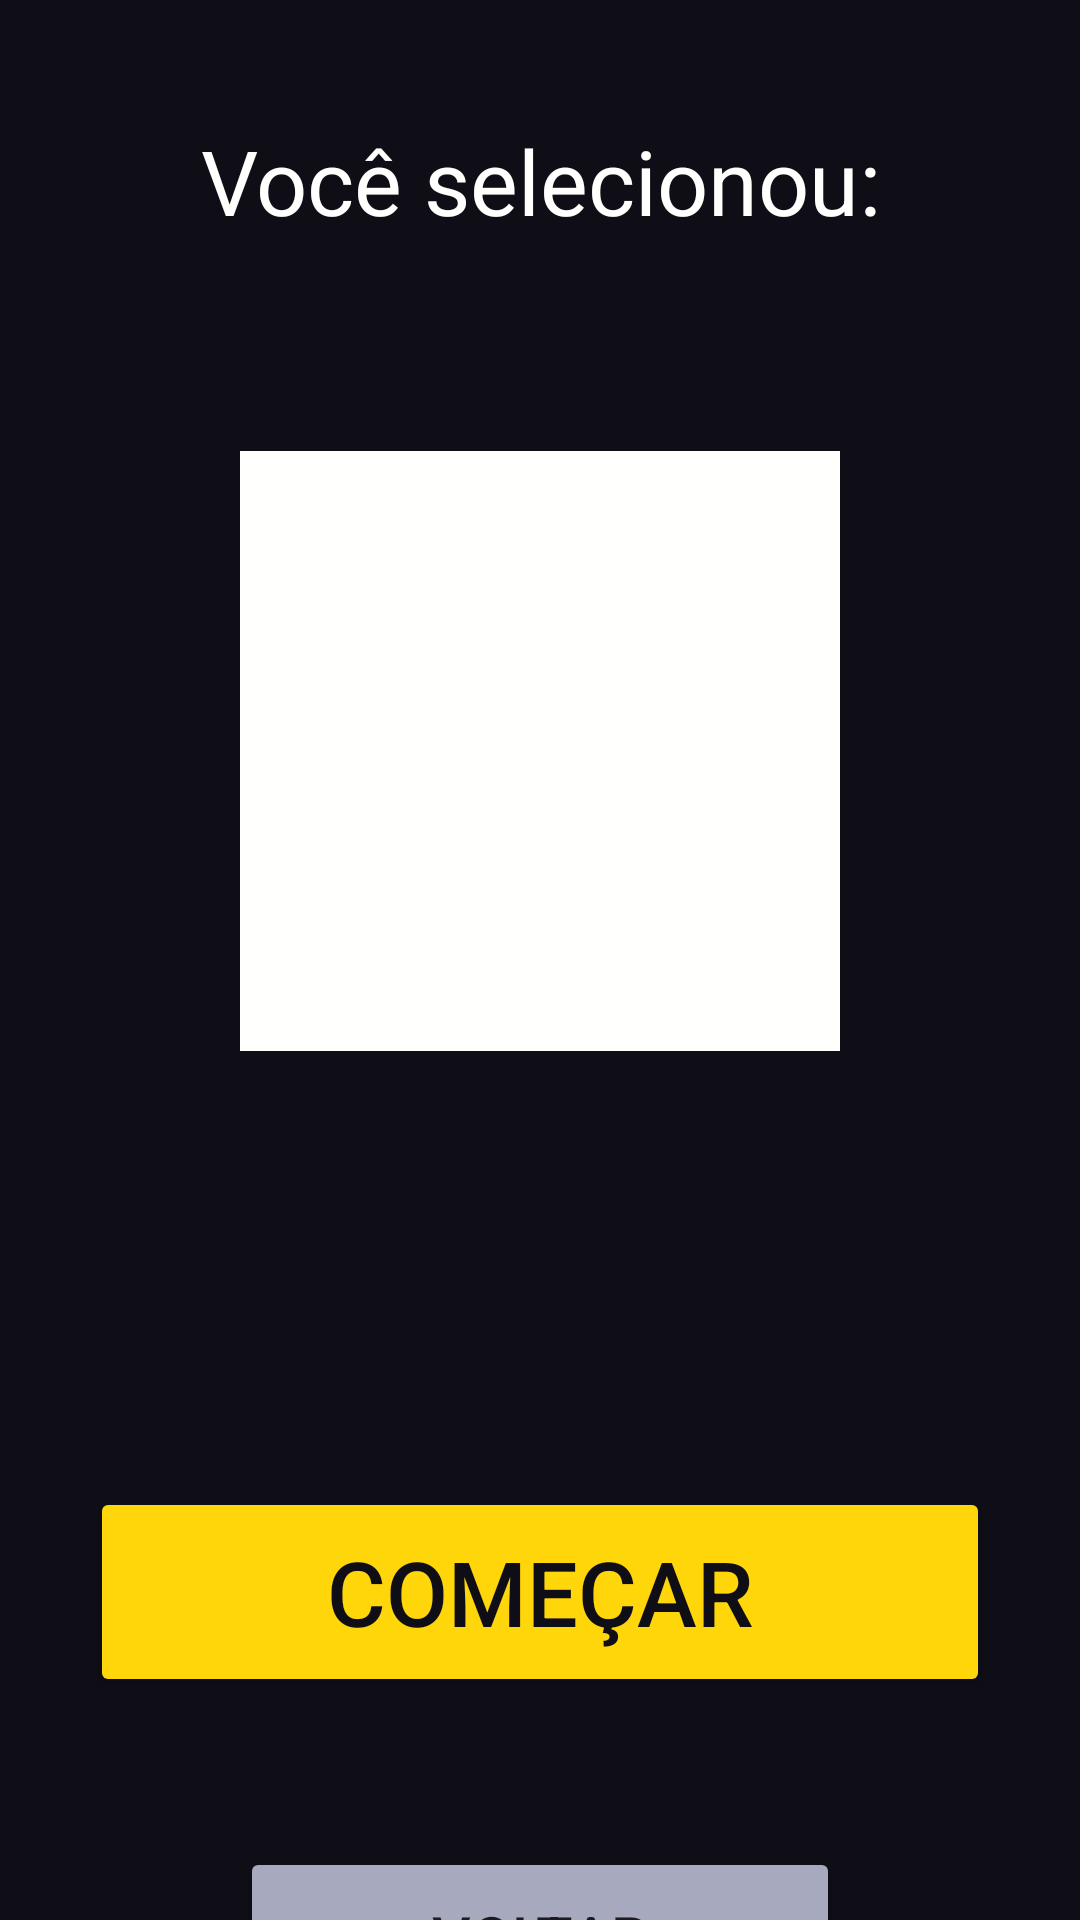

Layout XML and referenced resources for this Android screen:
<!-- AndroidManifest.xml: application theme Theme.QuizFalho -->
<!-- res/layout/activity_category.xml -->
<?xml version="1.0" encoding="utf-8"?>
<LinearLayout xmlns:android="http://schemas.android.com/apk/res/android"
    xmlns:app="http://schemas.android.com/apk/res-auto"
    xmlns:tools="http://schemas.android.com/tools"
    android:id="@+id/main"
    android:layout_width="match_parent"
    android:layout_height="match_parent"
    android:orientation="vertical"
    android:background="@color/fundoPrincipal"
    tools:context=".CategoryActivity">

    <TextView
        android:layout_width="wrap_content"
        android:layout_height="wrap_content"
        android:layout_marginTop="40dp"
        android:text="@string/escolha"
        android:layout_gravity="center"
        android:gravity="center"
        android:textSize="30sp"
        android:textColor="@color/textoPrimario"
        />

    <ImageView
        android:layout_width="200dp"
        android:layout_height="200dp"
        android:id="@+id/imagemCategoria"
        android:layout_marginTop="70dp"
        android:layout_gravity="center"
        android:background="@color/textoPrimario"/>

    <TextView
        android:id="@+id/txtNomeCategoria"
        android:layout_width="wrap_content"
        android:layout_height="wrap_content"
        android:layout_gravity="center"
        android:layout_marginTop="16dp"
        android:textSize="22sp"
        android:textStyle="bold"
        android:textColor="@color/textoPrimario"/>

    <Button
        android:layout_width="300dp"
        android:layout_height="70dp"
        android:text="@string/comecar"
        android:id="@+id/btn_comecar"
        android:textSize="30sp"
        android:textColor="@color/fundoPrincipal"
        android:layout_marginTop="100dp"
        android:layout_gravity="center"
        android:backgroundTint="@color/destaque"
        />

    <Button
        android:layout_width="200dp"
        android:layout_height="60dp"
        android:text="@string/voltar"
        android:id="@+id/btn_voltar"
        android:textSize="20sp"
        android:layout_marginTop="50dp"
        android:layout_gravity="center"
        android:backgroundTint="@color/textoSecundario"
        />

</LinearLayout>
<!-- resources referenced by this layout -->
<resources>
  <color name="destaque">#FFD60A</color>
  <color name="fundoPrincipal">#0F0E17</color>
  <color name="textoPrimario">#FFFFFE</color>
  <color name="textoSecundario">#A7A9BE</color>
  <string name="comecar">COMEÇAR</string>
  <string name="escolha">Você selecionou:</string>
  <string name="voltar">VOLTAR</string>
  <style name="Theme.QuizFalho" parent="Base.Theme.QuizFalho" />
  <style name="Base.Theme.QuizFalho" parent="Theme.Material3.DayNight.NoActionBar">
          
          
      </style>
</resources>
